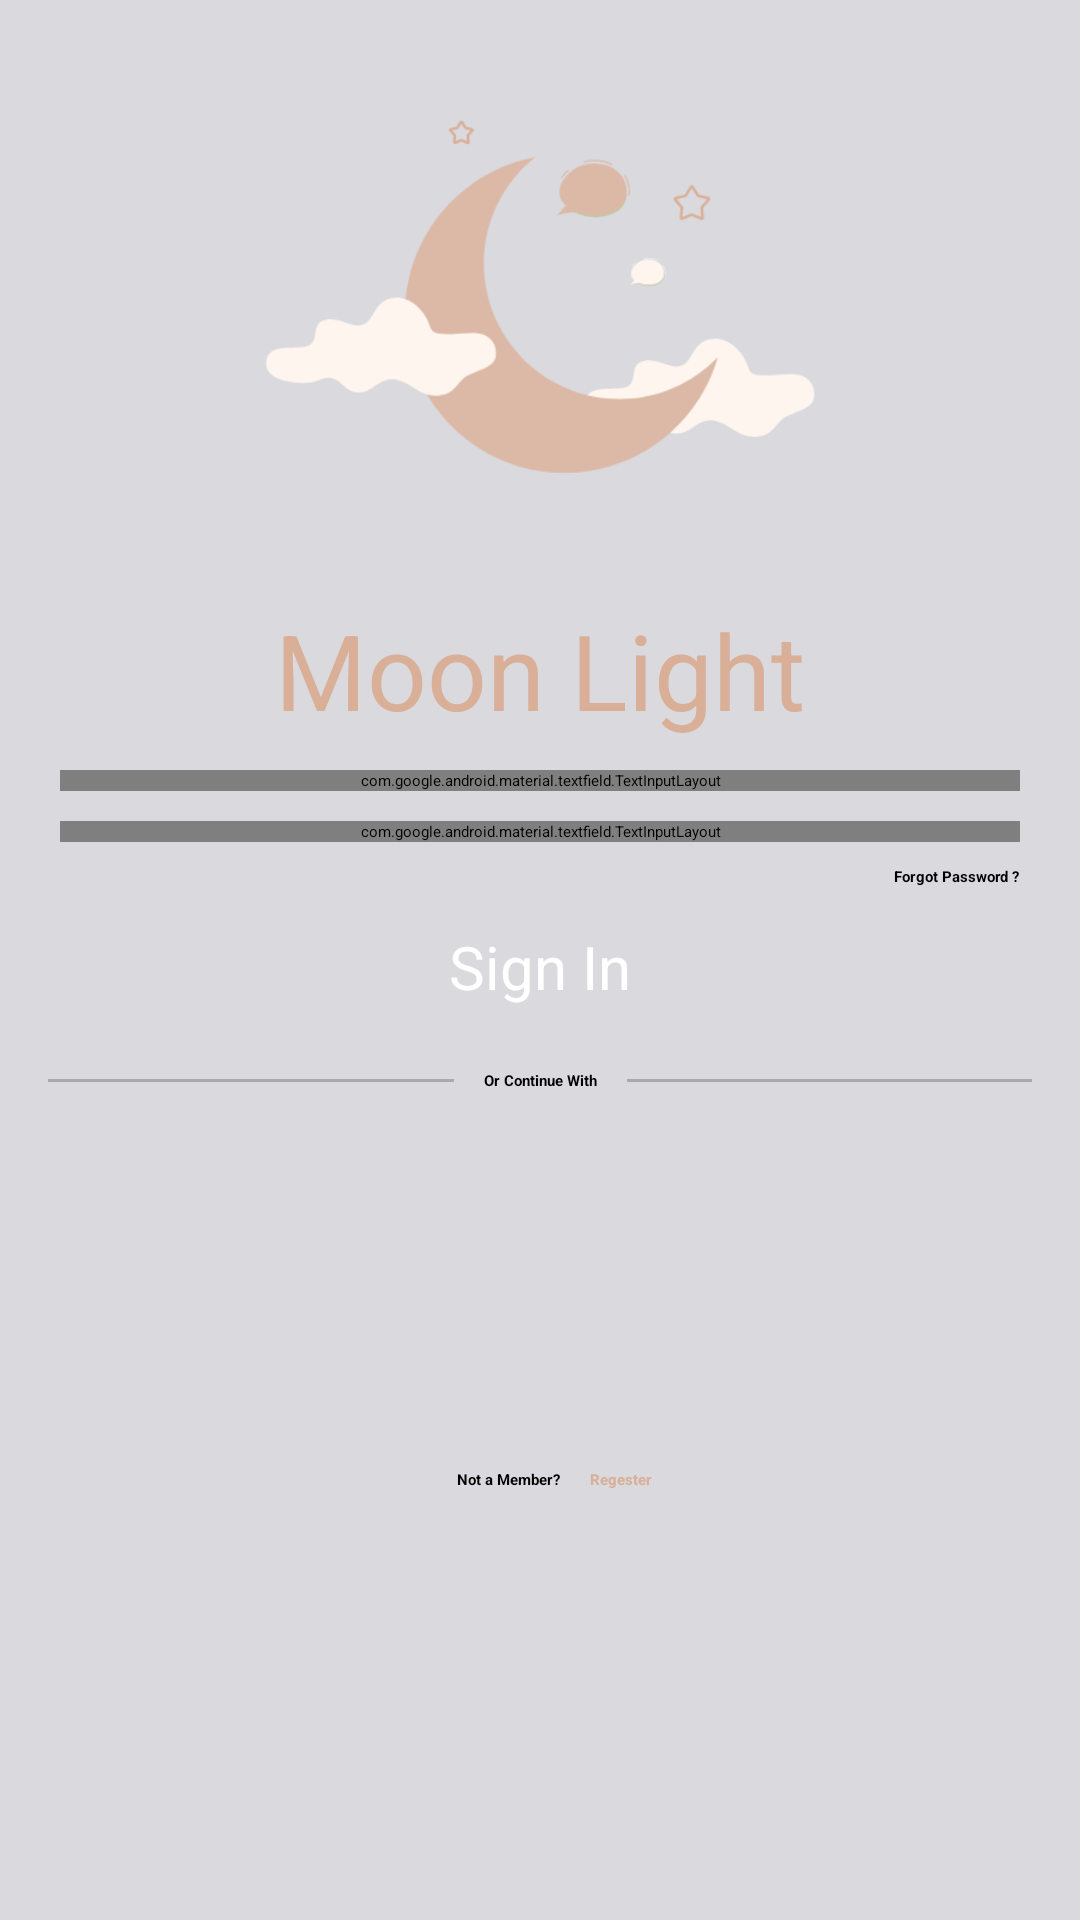

This screen was rendered from an Android layout file. Write that file and the resources it references.
<!-- AndroidManifest.xml: application theme Theme.DemoApp -->
<!-- res/layout/activity_login_screen.xml -->
<?xml version="1.0" encoding="utf-8"?>
<LinearLayout xmlns:android="http://schemas.android.com/apk/res/android"
    xmlns:tools="http://schemas.android.com/tools"
    android:layout_width="match_parent"
    android:layout_height="match_parent"
    xmlns:app="http://schemas.android.com/apk/res-auto"
    android:background="#D9D9DE"
    android:gravity="center"
    android:orientation="vertical"
    android:focusable="true"
    android:focusableInTouchMode="true"
    android:clickable="true"
    tools:context=".LoginScreen">


    <ScrollView
        android:layout_width="match_parent"
        android:layout_height="match_parent">

        <LinearLayout
            android:layout_width="match_parent"
            android:layout_height="wrap_content"
            android:orientation="vertical"
            android:gravity="center"
            >

            <ImageView
                android:layout_width="wrap_content"
                android:layout_height="200sp"
                android:contentDescription="@string/image_contentDescription"
                android:src="@drawable/logo" />

            <TextView
                android:id="@+id/app_name"
                android:layout_width="wrap_content"
                android:layout_height="wrap_content"
                android:gravity="center"
                android:text="Moon Light"
                android:textColor="#D9AF98"
                android:textSize="35sp"
                />
            <com.google.android.material.textfield.TextInputLayout
                android:layout_width="match_parent"
                style="@style/Widget.MaterialComponents.TextInputLayout.OutlinedBox"
                android:layout_height="wrap_content"
                android:layout_marginHorizontal="20dp"
                android:layout_marginVertical="10dp"
                app:boxBackgroundColor="@color/white"
                app:boxStrokeWidth="2dp"
                app:boxCornerRadiusBottomStart="20dp"
                app:boxCornerRadiusBottomEnd="20dp"
                app:boxCornerRadiusTopStart="20dp"
                app:boxCornerRadiusTopEnd="20dp"
                app:boxBackgroundMode="outline"
                >
                <androidx.appcompat.widget.AppCompatEditText
                    android:id="@+id/email"
                    android:layout_width="match_parent"
                    android:layout_height="match_parent"
                    android:hint="Enter Your Email"
                    android:textColor="#363A43"
                    android:textColorHint="#7A8089" />
            </com.google.android.material.textfield.TextInputLayout>

            <com.google.android.material.textfield.TextInputLayout
                android:layout_width="match_parent"
                style="@style/Widget.MaterialComponents.TextInputLayout.OutlinedBox"
                android:layout_height="wrap_content"
                android:layout_marginHorizontal="20dp"
                android:layout_marginVertical="0dp"
                app:boxBackgroundColor="@color/white"
                app:boxStrokeWidth="2dp"
                app:boxCornerRadiusTopStart="20dp"
                app:boxCornerRadiusTopEnd="20dp"
                app:boxCornerRadiusBottomStart="20dp"
                app:boxCornerRadiusBottomEnd="20dp"
                app:boxBackgroundMode="outline"
                >
                <androidx.appcompat.widget.AppCompatEditText
                    android:id="@+id/password"
                    android:layout_width="match_parent"
                    android:layout_height="match_parent"
                    android:hint="Enter Your Password"
                    android:textColor="#363A43 "
                    android:textColorHint="#7A8089" />
            </com.google.android.material.textfield.TextInputLayout>

            <com.google.android.material.textfield.TextInputLayout
                android:id="@+id/confirm_password"
                android:layout_width="match_parent"
                style="@style/Widget.MaterialComponents.TextInputLayout.OutlinedBox"
                android:layout_height="wrap_content"
                android:layout_marginHorizontal="20dp"
                android:layout_marginVertical="5dp"
                app:boxBackgroundColor="@color/white"
                app:boxStrokeWidth="2dp"
                app:boxCornerRadiusTopStart="20dp"
                app:boxCornerRadiusTopEnd="20dp"
                app:boxCornerRadiusBottomStart="20dp"
                app:boxCornerRadiusBottomEnd="20dp"
                app:boxBackgroundMode="outline"
                android:visibility="gone"
                >
                <androidx.appcompat.widget.AppCompatEditText
                    android:id="@+id/confirm_passwords"
                    android:layout_width="match_parent"
                    android:layout_height="match_parent"
                    android:hint="Confirm Password"
                    android:textColor="#363A43 "
                    android:textColorHint="#7A8089" />
            </com.google.android.material.textfield.TextInputLayout>

            <TextView
                android:id="@+id/forgotPassword"
                android:layout_width="wrap_content"
                android:layout_height="wrap_content"
                android:text="Forgot Password ?"
                android:visibility="visible"
                android:layout_marginVertical="8dp"
                android:layout_marginRight="20dp"
                android:textStyle="bold"
                android:layout_gravity="end"
                />

            <Button
                android:id="@+id/btn"
                android:layout_width="match_parent"
                android:layout_height="wrap_content"
                android:layout_gravity="center"
                android:foreground="?attr/selectableItemBackground"
                android:gravity="center"
                android:layout_marginVertical="0dp"
                android:padding="5dp"
                android:text="Sign In"
                android:layout_marginHorizontal="20dp"
                android:textColor="@color/white"
                android:textSize="20dp" />

            <LinearLayout
                android:layout_width="match_parent"
                android:layout_height="wrap_content"
                android:orientation="horizontal"
                android:gravity="center_horizontal"
                android:padding="16dp">

                <View
                    android:layout_width="200dp"
                    android:layout_height="1dp"
                    android:layout_gravity="center"
                    android:background="@android:color/darker_gray" />

                <TextView
                    android:layout_width="wrap_content"
                    android:layout_height="wrap_content"
                    android:layout_gravity="center"
                    android:textStyle="bold"
                    android:layout_marginHorizontal="10dp"
                    android:text="Or Continue With"/>

                <View
                    android:layout_width="200dp"
                    android:layout_height="1dp"
                    android:layout_gravity="center"
                    android:background="@android:color/darker_gray" />


            </LinearLayout>


            <ImageView
                android:id="@+id/google"
                android:layout_width="wrap_content"
                android:layout_height="100dp"
                android:contentDescription="@string/image_contentDescription"
                android:src="@drawable/google_logo" />


            <LinearLayout
                android:layout_width="match_parent"
                android:layout_height="wrap_content"
                android:orientation="horizontal"
                android:visibility="visible"
                android:layout_marginTop="10dp"
                android:gravity="center_horizontal"
                >



                <TextView
                    android:id="@+id/Regester"
                    android:layout_width="wrap_content"
                    android:layout_height="wrap_content"
                    android:layout_gravity="center"
                    android:textStyle="bold"
                    android:layout_marginHorizontal="10dp"
                    android:visibility="visible"
                    android:text="Not a Member?"/>

                <TextView

                    android:id="@+id/RegesterName"
                    android:layout_width="wrap_content"
                    android:layout_height="wrap_content"
                    android:layout_gravity="center"
                    android:textStyle="bold"
                    android:textColor="#D9AF98"
                    android:visibility="visible"
                    android:text="Regester"/>


            </LinearLayout>

        </LinearLayout>
    </ScrollView>



</LinearLayout  >
<!-- resources referenced by this layout -->
<resources>
  <!-- drawable logo: png bitmap (drawable, 14981 bytes) -->
  <string name="image_contentDescription">Logo</string>
  <!-- not gathered from this repository: default colours our renderer supplied (Android Studio template values) -->
  <color name="white">#FFFFFFFF</color>
</resources>
